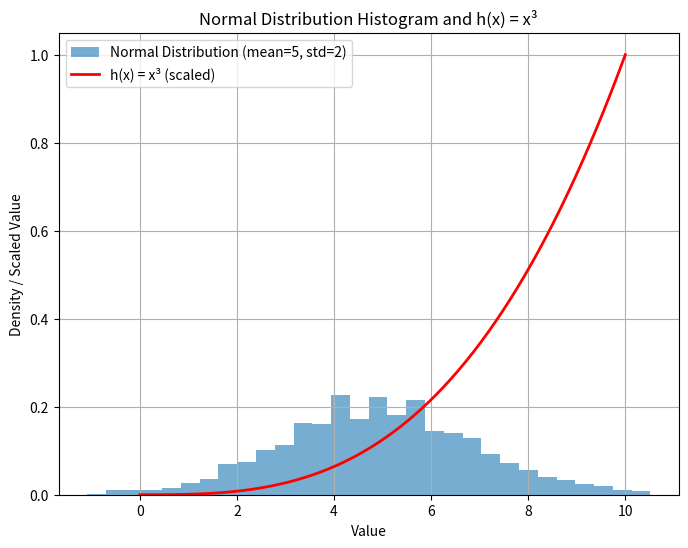

Generate this figure with matplotlib:
# plottask.py
## This program displays a histogram of a normal distribution of a 1000 values with a mean of 5 and a standard deviation of 2, and a plot of the function h(x) = x3 in the range 0 to 10. Both plots are displayed on the same set of axes and saved as a PNG image file.
## Author: Leah Curran

# Using the numpy method demonstrated in the useful modules lecture, did some further reading on it [1]: 
import numpy as np
import matplotlib.pyplot as plt

# Make results repeatable each time the program runs - setting a random seeds ensures that the same random values are egnerated every time the program runs.
np.random.seed(0)

# 1. Normal distribution - Defining the parameters, generate 1000 random values following a normal distribution
mean = 5
std_dev = 2
sample_size = 1000

data = np.random.normal(mean, std_dev, sample_size)


# 2. Generate data for the Function h(x) = x^3  (evenly spaced values between 0 and 10, linspace used to create a smooth curve), calculate corresponding y values
x = np.linspace(0, 10, 400)
y = x ** 3


# 3. Plotting - crerating a reasonable size so all elements are easy to read

plt.figure(figsize=(8, 6))

# 4. Histogram (normalised so it fits nicely with the line plot), representing probability instead of raw counts for readability (done originally on raw counts and it was a mess).
plt.hist(
    data,
    bins=30,
    density=True,
    alpha=0.6,
    label="Normal Distribution (mean=5, std=2)"
)

# 5. Scale x^3 so it fits on the same axes as the histogram
plt.plot(
    x,
    y / max(y),
    color="red",
    linewidth=2,
    label="h(x) = x³ (scaled)"
)

# 6. Labels and styling - Adding title, legend and axis labels 
plt.title("Normal Distribution Histogram and h(x) = x³")
plt.xlabel("Value")
plt.ylabel("Density / Scaled Value")
plt.legend()
plt.grid(True)

# 7. Save plot to file - to include in repository
plt.savefig("plottask.png")
plt.close()

print("Plot saved as plottask.png")

# [1] Further reading on Numpy: NumPy Documentation – Random Sampling
# https://numpy.org/doc/stable/reference/random/generated/numpy.random.normal.html


# NumPy Documentation – linspace
# https://numpy.org/doc/stable/reference/generated/numpy.linspace.html


# Matplotlib Documentation – Histograms
# https://matplotlib.org/stable/api/_as_gen/matplotlib.pyplot.hist.html


# Matplotlib Documentation – Plotting Lines
# https://matplotlib.org/stable/api/_as_gen/matplotlib.pyplot.plot.html
